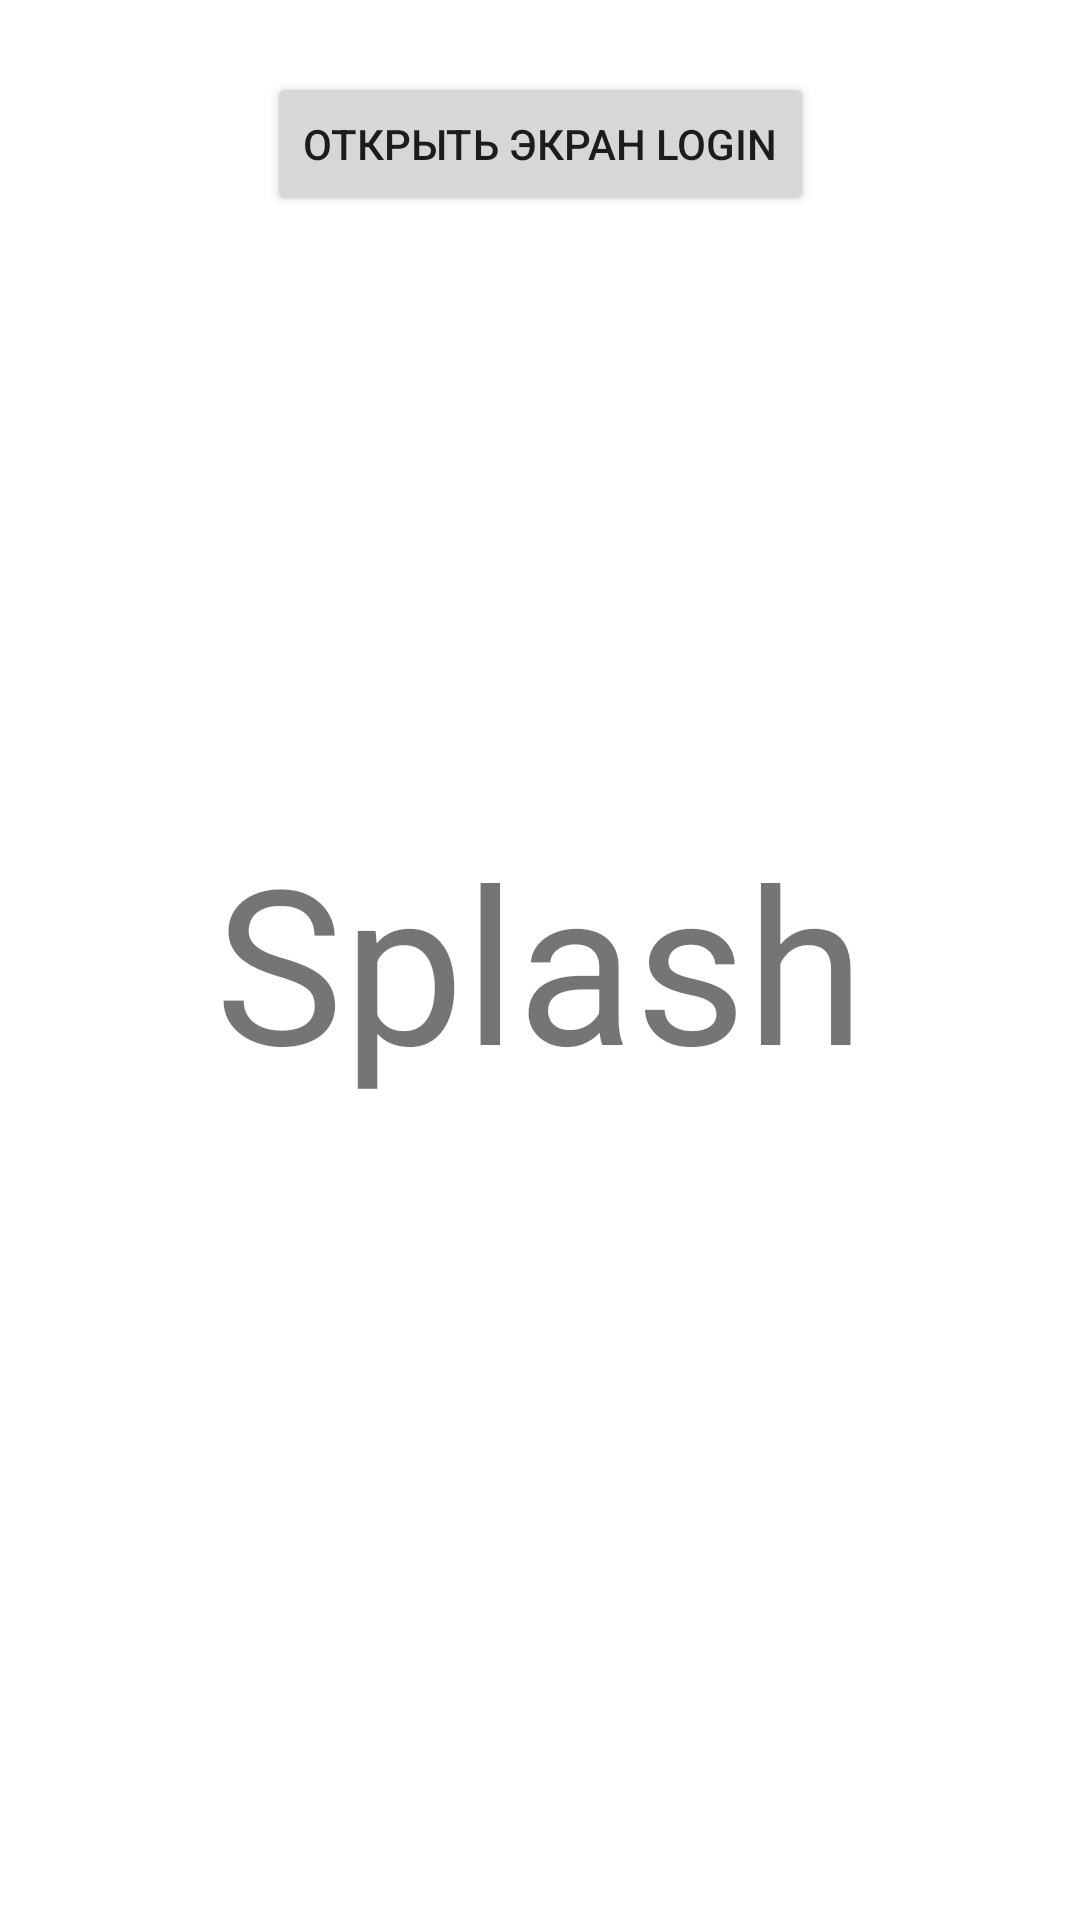

Android layout source for this screen:
<!-- AndroidManifest.xml: application theme Theme.FragmentDjetpeg -->
<!-- res/layout/fragment_splash.xml -->
<?xml version="1.0" encoding="utf-8"?>
<androidx.constraintlayout.widget.ConstraintLayout xmlns:android="http://schemas.android.com/apk/res/android"
    android:layout_width="match_parent"
    android:layout_height="match_parent"
    xmlns:app="http://schemas.android.com/apk/res-auto">
    <androidx.appcompat.widget.AppCompatTextView
        android:layout_width="wrap_content"
        android:layout_height="wrap_content"
        android:textSize="72sp"
        app:layout_constraintStart_toStartOf="parent"
        app:layout_constraintEnd_toEndOf="parent"
        app:layout_constraintBottom_toBottomOf="parent"
        app:layout_constraintTop_toTopOf="parent"
        android:text="@string/splash_fragment"/>

    <Button
        android:id="@+id/openLoginButton"
        android:layout_width="wrap_content"
        android:layout_height="wrap_content"
        android:text="@string/open_login_button"
        android:layout_marginTop="24dp"
        app:layout_constraintTop_toTopOf="parent"
        app:layout_constraintStart_toStartOf="parent"
        app:layout_constraintEnd_toEndOf="parent" />

</androidx.constraintlayout.widget.ConstraintLayout>
<!-- resources referenced by this layout -->
<resources>
  <string name="open_login_button">Открыть экран LOGIN</string>
  <string name="splash_fragment">Splash</string>
  <style name="Theme.FragmentDjetpeg" parent="Theme.MaterialComponents.DayNight.DarkActionBar">
          
          <item name="colorPrimary">@color/purple_500</item>
          <item name="colorPrimaryVariant">@color/purple_700</item>
          <item name="colorOnPrimary">@color/white</item>
          
          <item name="colorSecondary">@color/teal_200</item>
          <item name="colorSecondaryVariant">@color/teal_700</item>
          <item name="colorOnSecondary">@color/black</item>
          
          <item name="android:statusBarColor">?attr/colorPrimaryVariant</item>
          
      </style>
  <!-- not gathered from this repository: default colours our renderer supplied (Android Studio template values) -->
  <color name="purple_500">#FF6200EE</color>
  <color name="purple_700">#FF3700B3</color>
  <color name="teal_200">#FF03DAC5</color>
  <color name="teal_700">#FF018786</color>
  <color name="black">#FF000000</color>
  <color name="white">#FFFFFFFF</color>
</resources>
